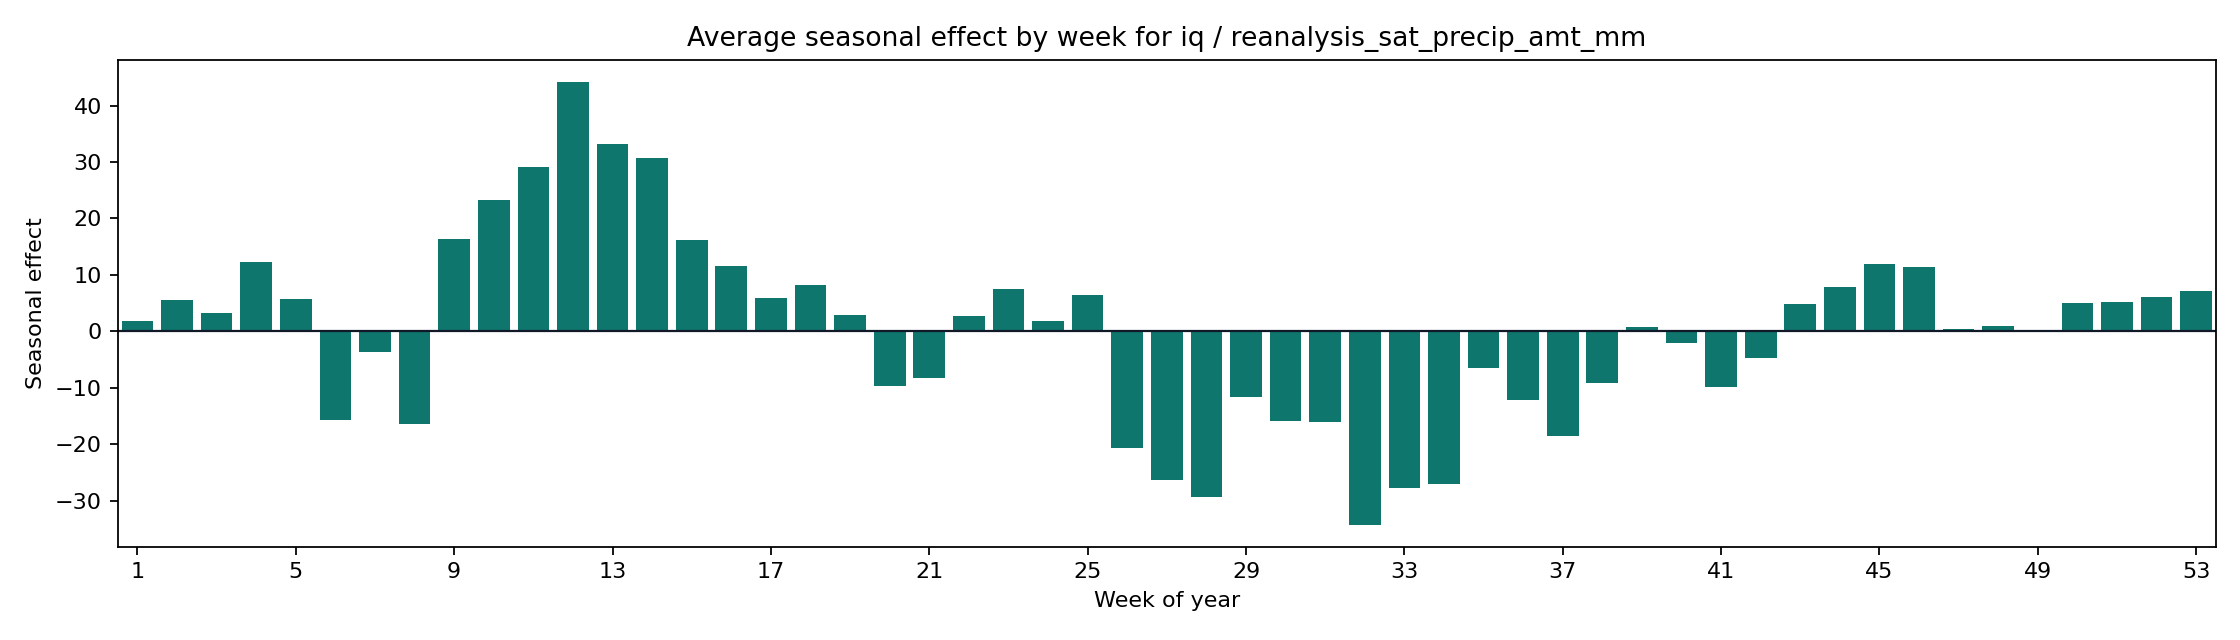

Values plotted in this chart, from the file beside it:
weekofyear, seasonal_mean, seasonal_abs_mean
1, 1.839, 1.839
2, 5.52, 5.52
3, 3.176, 3.176
4, 12.33, 12.33
5, 5.8, 5.8
6, -15.7, 15.7
7, -3.681, 3.681
8, -16.43, 16.43
9, 16.3, 16.3
10, 23.19, 23.19
11, 29.06, 29.06
12, 44.2, 44.2
13, 33.26, 33.26
14, 30.66, 30.66
15, 16.11, 16.11
16, 11.57, 11.57
17, 5.916, 5.916
18, 8.23, 8.23
19, 2.896, 2.896
20, -9.714, 9.714
21, -8.23, 8.23
22, 2.756, 2.756
23, 7.425, 7.425
24, 1.918, 1.918
25, 6.381, 6.381
26, -20.69, 20.69
27, -26.36, 26.36
28, -29.41, 29.41
29, -11.68, 11.68
30, -15.89, 15.89
31, -16.02, 16.02
32, -34.25, 34.25
33, -27.76, 27.76
34, -27.11, 27.11
35, -6.512, 6.512
36, -12.1, 12.1
37, -18.61, 18.61
38, -9.075, 9.075
39, 0.8479, 0.8479
40, -2.005, 2.005
41, -9.888, 9.888
42, -4.706, 4.706
43, 4.754, 4.754
44, 7.818, 7.818
45, 11.91, 11.91
46, 11.4, 11.4
47, 0.3598, 0.3598
48, 0.9709, 0.9709
49, 0.03048, 0.03048
50, 4.966, 4.966
51, 5.171, 5.171
52, 6.084, 6.084
53, 7.082, 7.082
